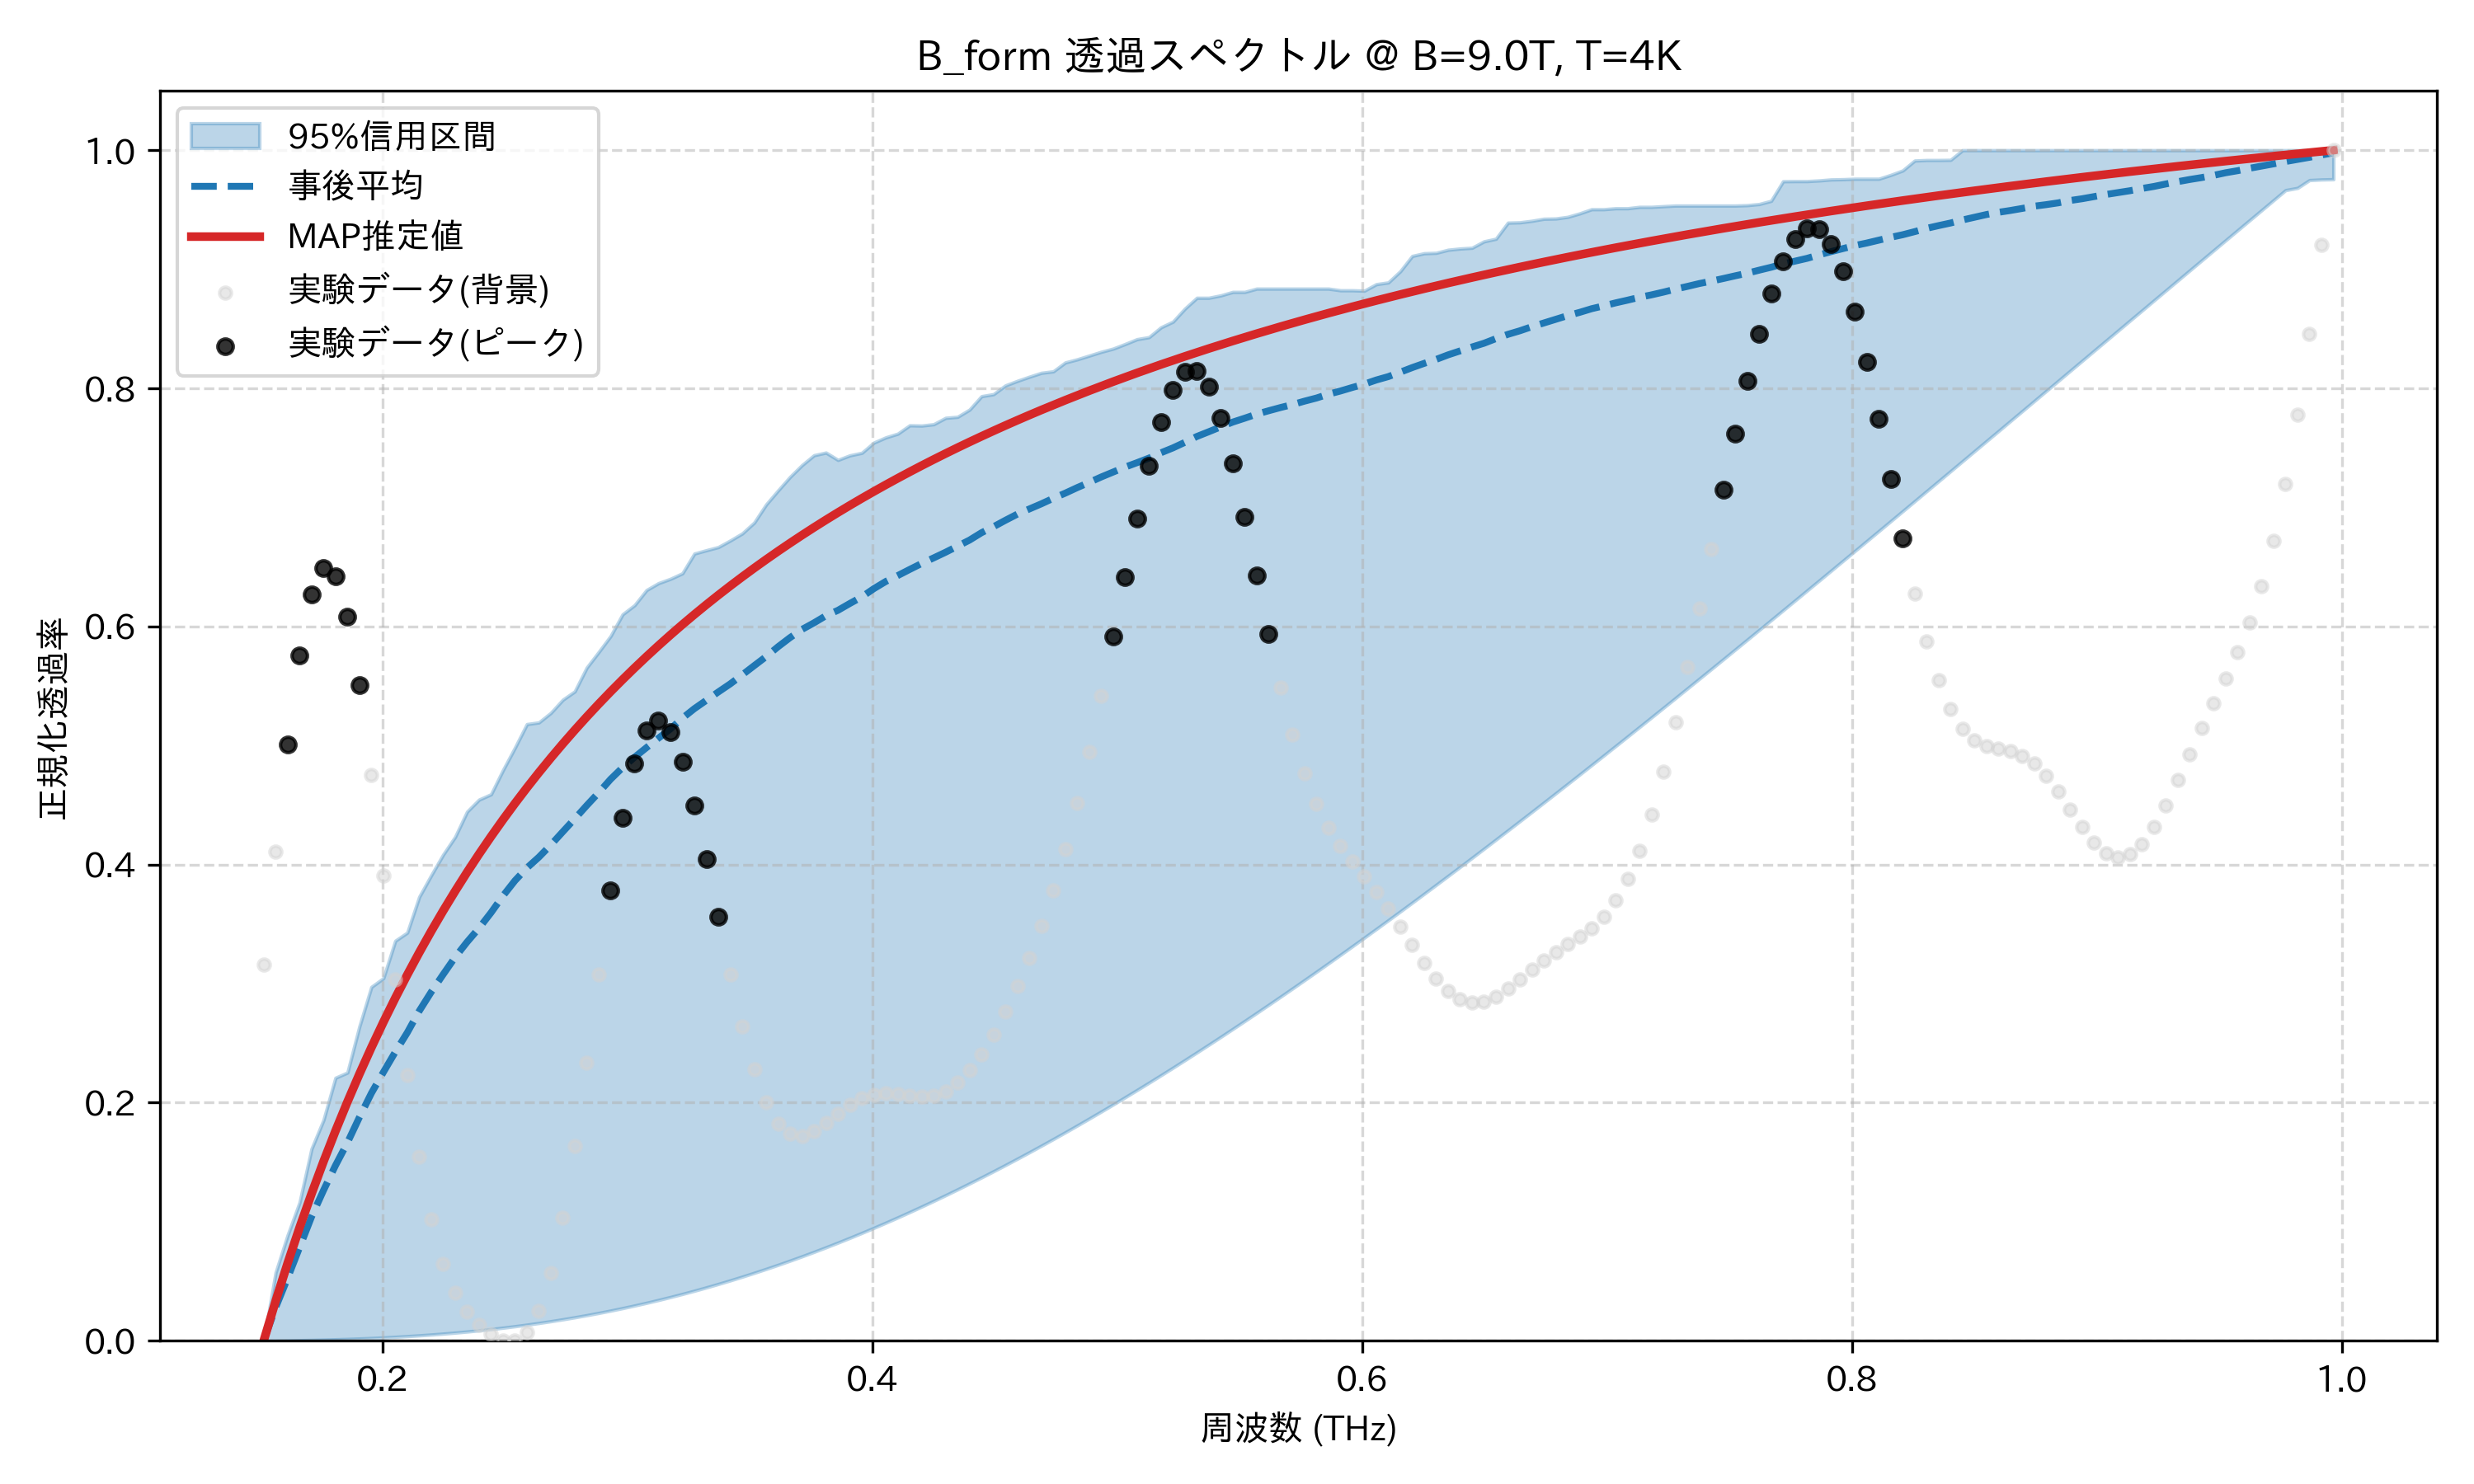

Values plotted in this chart, from the file beside it:
frequency_thz, mean_transmission, map_transmission, lower_95, upper_95, observed_normalized
0.1514, 2.824858757062147e-05, 0.0, 0.0, 0.0, 0.3157
0.1563, 0.028, 0.03347, 2.0587738848892593e-09, 0.05738, 0.4105
0.1612, 0.0527, 0.06512, 0.0002129, 0.08871, 0.501
0.1661, 0.07841, 0.09511, 0.0004679, 0.1163, 0.5758
0.171, 0.1042, 0.1235, 0.0006812, 0.1613, 0.6267
0.1759, 0.1264, 0.1506, 0.0009284, 0.1855, 0.6492
0.1808, 0.1473, 0.1763, 0.001213, 0.2209, 0.6423
0.1856, 0.1664, 0.2007, 0.001538, 0.2253, 0.608
0.1905, 0.1877, 0.2241, 0.001907, 0.2641, 0.5504
0.1954, 0.2079, 0.2463, 0.002323, 0.2972, 0.4755
0.2003, 0.2255, 0.2676, 0.002791, 0.3045, 0.3906
0.2052, 0.2426, 0.2879, 0.003312, 0.336, 0.3039
0.2101, 0.2588, 0.3074, 0.003891, 0.3428, 0.2231
0.2149, 0.277, 0.3261, 0.004531, 0.3729, 0.1547
0.2198, 0.2929, 0.344, 0.005234, 0.391, 0.1019
0.2247, 0.3077, 0.3612, 0.006005, 0.4084, 0.06473
0.2296, 0.3222, 0.3777, 0.006847, 0.4233, 0.04024
0.2345, 0.335, 0.3935, 0.007761, 0.4444, 0.02433
0.2394, 0.3466, 0.4088, 0.008752, 0.4545, 0.01342
0.2443, 0.3596, 0.4235, 0.009822, 0.459, 0.00546
0.2491, 0.3737, 0.4377, 0.01097, 0.4793, 0.0004154
0.254, 0.3865, 0.4513, 0.01221, 0.4982, 0.0
0.2589, 0.3972, 0.4645, 0.01353, 0.518, 0.007127
0.2638, 0.4062, 0.4773, 0.01494, 0.5194, 0.02511
0.2687, 0.4165, 0.4896, 0.01644, 0.5274, 0.05673
0.2736, 0.4276, 0.5014, 0.01803, 0.5384, 0.1032
0.2785, 0.4384, 0.5129, 0.01972, 0.5455, 0.1634
0.2833, 0.4496, 0.5241, 0.0215, 0.5654, 0.2336
0.2882, 0.4604, 0.5348, 0.02338, 0.5785, 0.3077
0.2931, 0.4717, 0.5453, 0.02535, 0.592, 0.3785
0.298, 0.4815, 0.5554, 0.02743, 0.6102, 0.4395
0.3029, 0.4902, 0.5652, 0.02961, 0.6179, 0.4851
0.3078, 0.4983, 0.5747, 0.03189, 0.6306, 0.5126
0.3127, 0.5062, 0.5839, 0.03427, 0.6364, 0.521
0.3175, 0.514, 0.5929, 0.03676, 0.64, 0.5114
0.3224, 0.523, 0.6016, 0.03935, 0.6446, 0.4864
0.3273, 0.531, 0.6101, 0.04204, 0.6612, 0.4494
0.3322, 0.538, 0.6183, 0.04483, 0.664, 0.4044
0.3371, 0.545, 0.6263, 0.04774, 0.6667, 0.3558
0.342, 0.5518, 0.6341, 0.05074, 0.6722, 0.3078
0.3468, 0.5593, 0.6417, 0.05385, 0.6781, 0.2641
0.3517, 0.5671, 0.649, 0.05707, 0.6872, 0.2277
0.3566, 0.5747, 0.6562, 0.06039, 0.7025, 0.2004
0.3615, 0.583, 0.6632, 0.06381, 0.7143, 0.1827
0.3664, 0.5906, 0.67, 0.06734, 0.7257, 0.1738
0.3713, 0.5975, 0.6767, 0.07096, 0.7355, 0.1723
0.3762, 0.603, 0.6832, 0.0747, 0.7438, 0.176
0.381, 0.609, 0.6895, 0.07853, 0.746, 0.1828
0.3859, 0.6136, 0.6957, 0.08246, 0.7399, 0.1907
0.3908, 0.6193, 0.7017, 0.0865, 0.7437, 0.198
0.3957, 0.6249, 0.7076, 0.09063, 0.7458, 0.2035
0.4006, 0.6318, 0.7134, 0.09487, 0.7544, 0.2067
0.4055, 0.6378, 0.719, 0.0992, 0.7588, 0.2077
0.4104, 0.6428, 0.7245, 0.1036, 0.7619, 0.207
0.4152, 0.6479, 0.7298, 0.1082, 0.7689, 0.2056
0.4201, 0.6529, 0.7351, 0.1128, 0.7687, 0.2049
0.425, 0.6576, 0.7402, 0.1175, 0.7698, 0.2059
0.4299, 0.6623, 0.7452, 0.1223, 0.7752, 0.2097
0.4348, 0.6674, 0.7502, 0.1272, 0.7761, 0.2167
0.4397, 0.6725, 0.755, 0.1322, 0.7821, 0.2271
... 114 more rows
